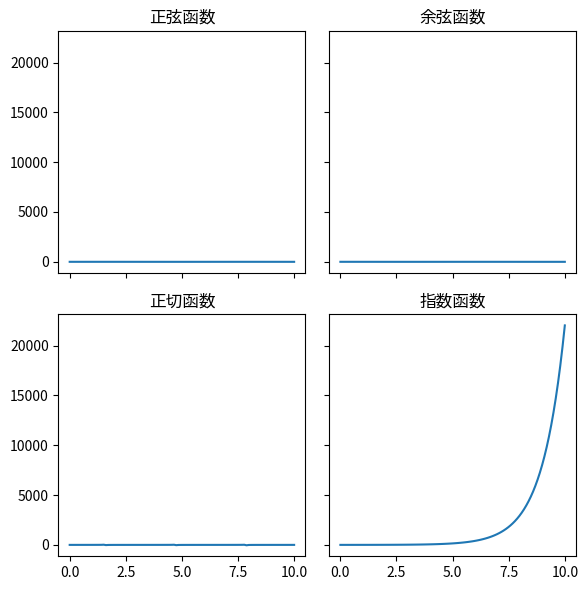

Reproduce this figure in Python.
import matplotlib.pyplot as plt
import numpy as np

# 创建2x2的子图网格
fig, axes = plt.subplots(2, 2, figsize=(6, 6), sharex=True, sharey=True, squeeze=False)

# 在每个子图上绘制不同的内容
x = np.linspace(0, 10, 100)

axes[0, 0].plot(x, np.sin(x))
axes[0, 0].set_title('正弦函数')

axes[0, 1].plot(x, np.cos(x))
axes[0, 1].set_title('余弦函数')

axes[1, 0].plot(x, np.tan(x))
axes[1, 0].set_title('正切函数')

axes[1, 1].plot(x, np.exp(x))
axes[1, 1].set_title('指数函数')

plt.tight_layout()
plt.show()
